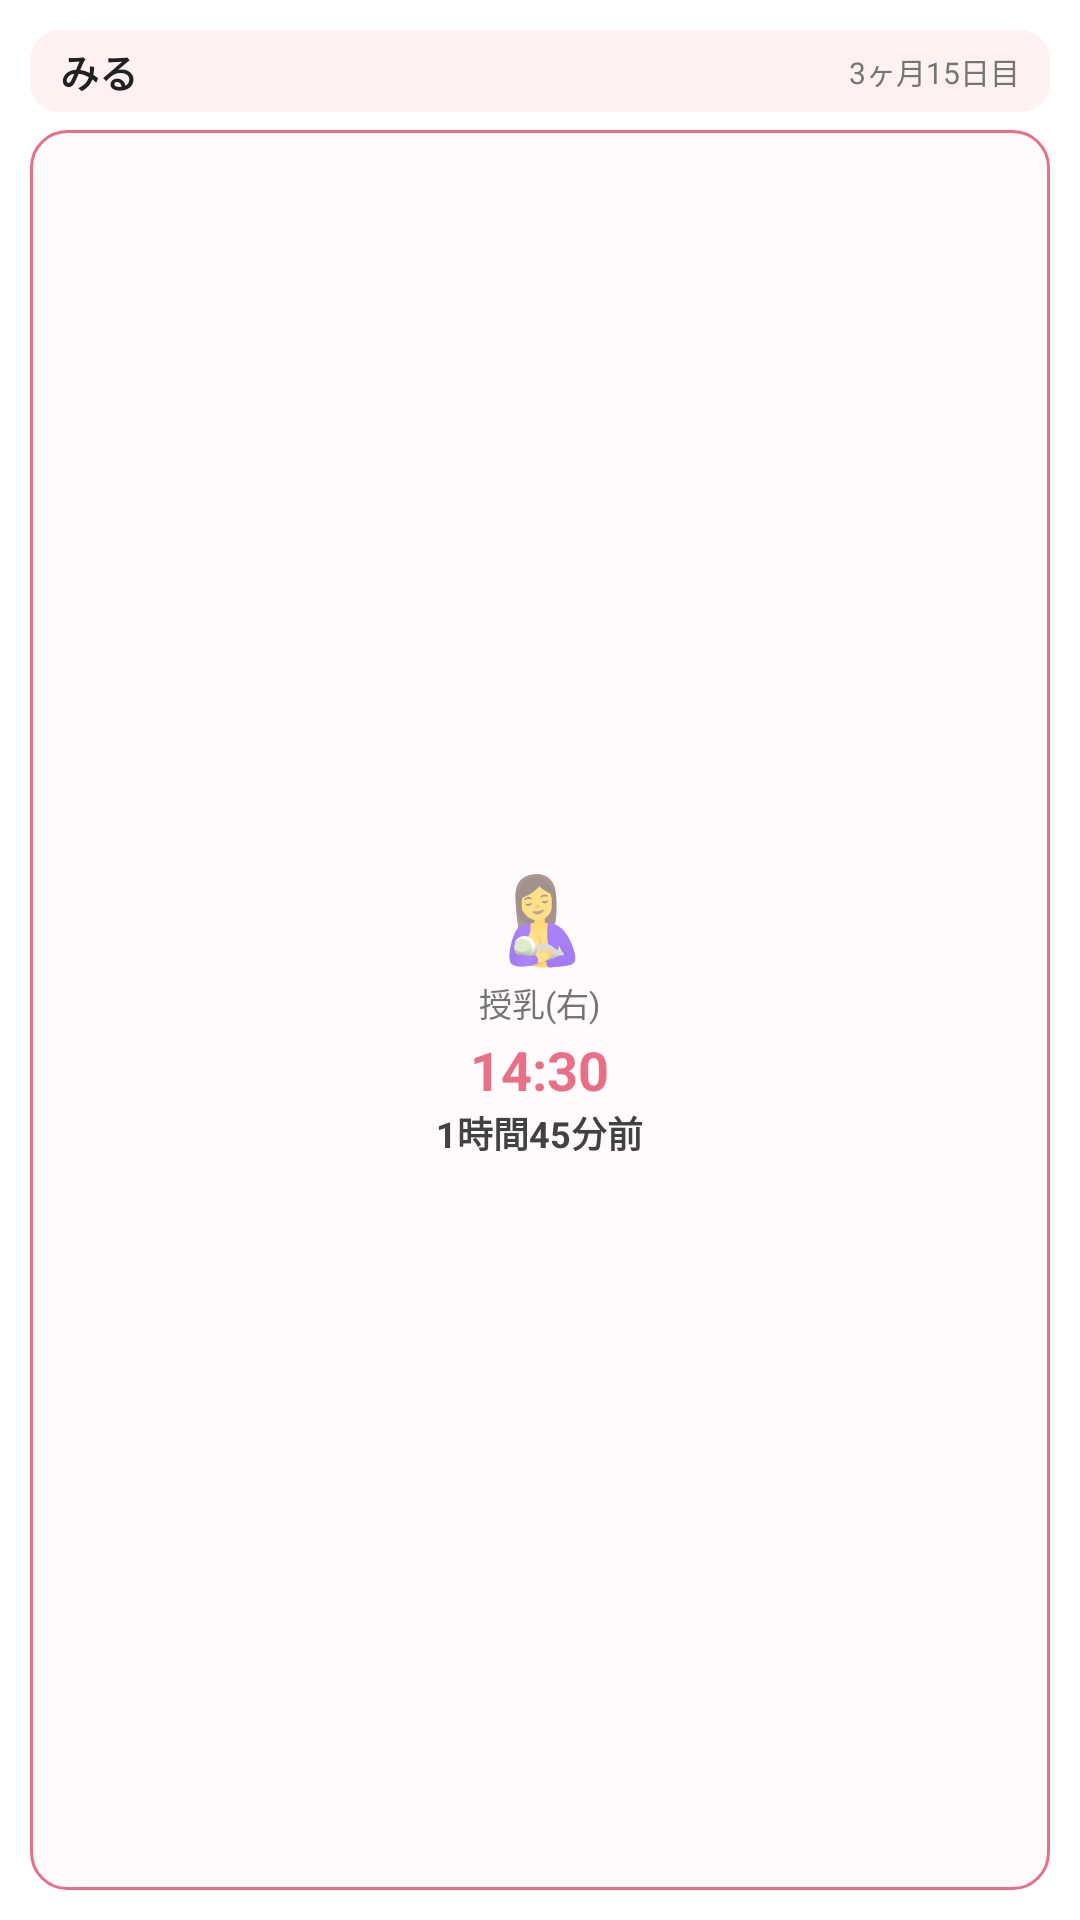

Layout XML and referenced resources for this Android screen:
<!-- AndroidManifest.xml: fallback theme Theme.MaterialComponents.DayNight.NoActionBar -->
<!-- res/layout/milu_widget_small_preview.xml -->
<?xml version="1.0" encoding="utf-8"?>
<LinearLayout xmlns:android="http://schemas.android.com/apk/res/android"
    android:id="@+id/widget_container"
    android:layout_width="match_parent"
    android:layout_height="match_parent"
    android:orientation="vertical"
    android:padding="10dp"
    android:background="@drawable/widget_background">

    
    <LinearLayout
        android:layout_width="match_parent"
        android:layout_height="wrap_content"
        android:orientation="horizontal"
        android:gravity="center_vertical"
        android:background="@drawable/widget_header_background"
        android:paddingLeft="10dp"
        android:paddingRight="10dp"
        android:paddingTop="4dp"
        android:paddingBottom="4dp"
        android:layout_marginBottom="6dp">

        <TextView
            android:id="@+id/child_name"
            android:layout_width="0dp"
            android:layout_height="wrap_content"
            android:layout_weight="1"
            android:text="みる"
            android:textSize="13sp"
            android:textStyle="bold"
            android:textColor="@color/widget_text_primary"
            android:maxLines="1"
            android:ellipsize="end" />

        <TextView
            android:id="@+id/child_age"
            android:layout_width="wrap_content"
            android:layout_height="wrap_content"
            android:text="3ヶ月15日目"
            android:textSize="10sp"
            android:textColor="@color/widget_text_secondary" />

    </LinearLayout>

    
    <LinearLayout
        android:layout_width="match_parent"
        android:layout_height="0dp"
        android:layout_weight="1"
        android:orientation="vertical"
        android:gravity="center"
        android:background="@drawable/widget_card_background"
        android:padding="8dp">

        <TextView
            android:id="@+id/record_emoji"
            android:layout_width="wrap_content"
            android:layout_height="wrap_content"
            android:text="🤱"
            android:textSize="28sp" />

        <TextView
            android:id="@+id/record_label"
            android:layout_width="wrap_content"
            android:layout_height="wrap_content"
            android:text="授乳(右)"
            android:textSize="11sp"
            android:textColor="@color/widget_text_secondary"
            android:layout_marginTop="2dp" />

        <TextView
            android:id="@+id/record_time"
            android:layout_width="wrap_content"
            android:layout_height="wrap_content"
            android:text="14:30"
            android:textSize="18sp"
            android:textStyle="bold"
            android:textColor="@color/widget_text_time"
            android:layout_marginTop="2dp" />

        <TextView
            android:id="@+id/record_ago"
            android:layout_width="wrap_content"
            android:layout_height="wrap_content"
            android:text="1時間45分前"
            android:textSize="12sp"
            android:textStyle="bold"
            android:textColor="@color/widget_text_ago" />

    </LinearLayout>

</LinearLayout>
<!-- resources referenced by this layout -->
<resources>
  <color name="widget_text_ago">#424242</color>
  <color name="widget_text_primary">#212121</color>
  <color name="widget_text_secondary">#757575</color>
  <color name="widget_text_time">#E87086</color>
  <!-- drawable widget_card_background (drawable) -->
  <?xml version="1.0" encoding="utf-8"?>
  <shape xmlns:android="http://schemas.android.com/apk/res/android"
      android:shape="rectangle">
      <solid android:color="@color/widget_card_background" />
      <corners android:radius="12dp" />
      <stroke
          android:width="1dp"
          android:color="@color/widget_card_border" />
  </shape>
  <!-- drawable widget_header_background (drawable) -->
  <?xml version="1.0" encoding="utf-8"?>
  <shape xmlns:android="http://schemas.android.com/apk/res/android"
      android:shape="rectangle">
      <solid android:color="@color/widget_header_background" />
      <corners android:radius="10dp" />
  </shape>
  <color name="widget_card_background">#FFFBFC</color>
  <color name="widget_card_border">#E87086</color>
  <color name="widget_header_background">#FFF0F2</color>
</resources>
